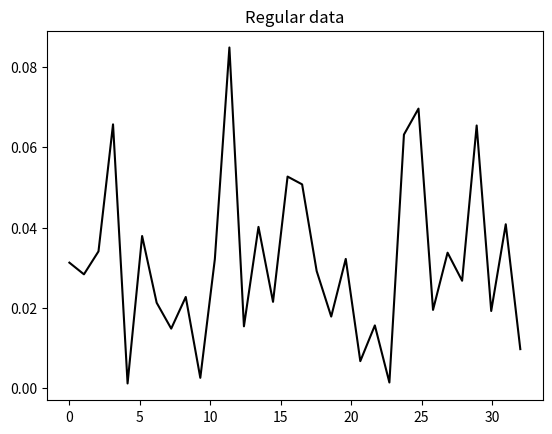
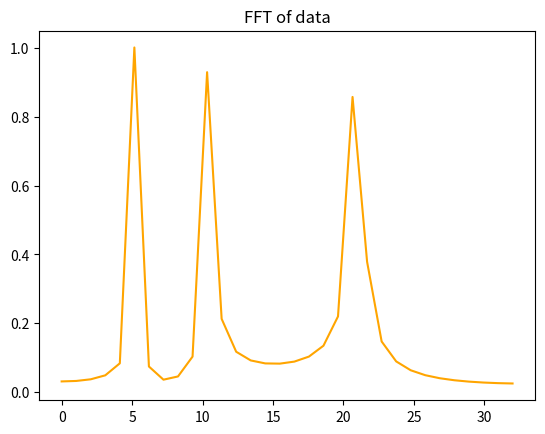
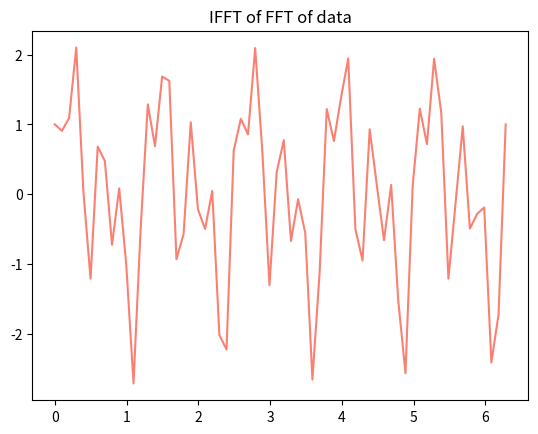
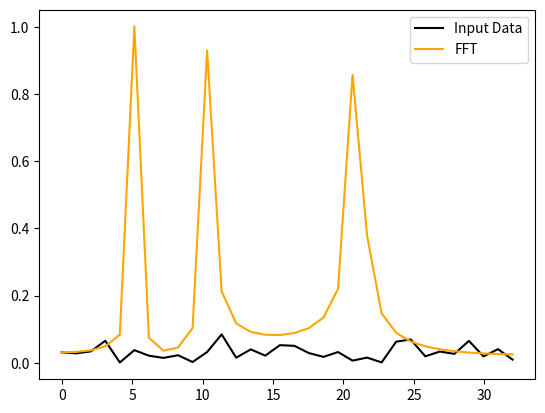

Here is the Python script that generated these plots, in order:
import numpy as np
import matplotlib.pyplot as plt
from scipy.fftpack import fft, ifft


def getYPoints(paramY):
    """Spaces out evenly points of a Y graph from each other in order to plot them"""
    # Number of points in the Y array
    tempN = len(paramY)

    # A bunch of math you don't need to worry about
    return (2.0/tempN) * np.abs(paramY[0:int(tempN/2)])


def getXPoints(paramY):
    """Gives you all the x points you need evenly spaced when given an array of Y points"""
    # Number of points in the Y array
    tempN = len(paramY)

    # Horizontal spacing between points
    tempT = 1/tempN
    # Imagine showing an entire graph within the space of 1 screen
    # That's whats happening above, we're spacing out all points for them to fit in the window

    # Basically, it gives you an array of points spaced out evenly at intervals of tempN/2,
    # starting from 0 and ending at 1/twice the size of tempT in order to show you a graph
    # on a single window
    return np.linspace(0.0, 1.0/(2.0*tempT), int(tempN/2))
    # We divide tempN by 2, since FFT is symmetrically mirrored if we showed the whole graph


"""
GENERATE 3 LINES AND COMBINE THEM INTO ONE LINE
"""
N = 64  # Number of points
T = 1/N  # Spacing between points
# if T is time/distance, 1/T is frequency/wavenumber

# Just generates numbers to be used to graph a line
x = np.linspace(0, 2*np.pi*N*T, N)

# Let's take X as time, so 1/X is frequency!
y1 = np.cos(20*x)
y2 = np.sin(10*x)
y3 = np.sin(5*x)

# Produces a series of y points which are the sum of all three previous y graphs
y = y1 + y2 + y3


"""
PLOT THE GRAPH OF NORMAL Y, THE REGULAR ARRAY OF DATA
"""
# Inidcate start of first "figure", which means, first popup window
plt.figure(1)
# Everything after the previous line will only apply to
# this figure until a new figure is declared
plt.title('Regular data')
plt.plot(getXPoints(y), getYPoints(y), 'black')


"""
PLOT THE GRAPH OF THE FFT OF Y
"""
plt.figure(2)  # Create second figure/popup
# Stores the discrete Fourier transform (fft) graph of y inside of fy
ffty = fft(y)
plt.title('FFT of data')
plt.plot(getXPoints(ffty), getYPoints(ffty), 'orange')


"""
PLOT THE GRAPH OF THE IFFT OF THE FFT OF Y
"""
plt.figure(3)  # Create third figure, the Inverse FFT
plt.title('IFFT of FFT of data')

# Stores the discrete inverse Fourier transform (ifft) of the existing fft
iffty = ifft(ffty)
plt.plot(x, iffty, 'salmon')


"""
PLOT DATA AND FFT OF DATA TOGETHER ON THE SAME GRAPH
"""
plt.figure(4)
plt.plot(getXPoints(y), getYPoints(y), 'black', label="Input Data")
plt.plot(getXPoints(ffty), getYPoints(ffty), 'orange', label="FFT")
plt.legend()  # Shows a legend to use as reference


plt.show()  # Show all figures
